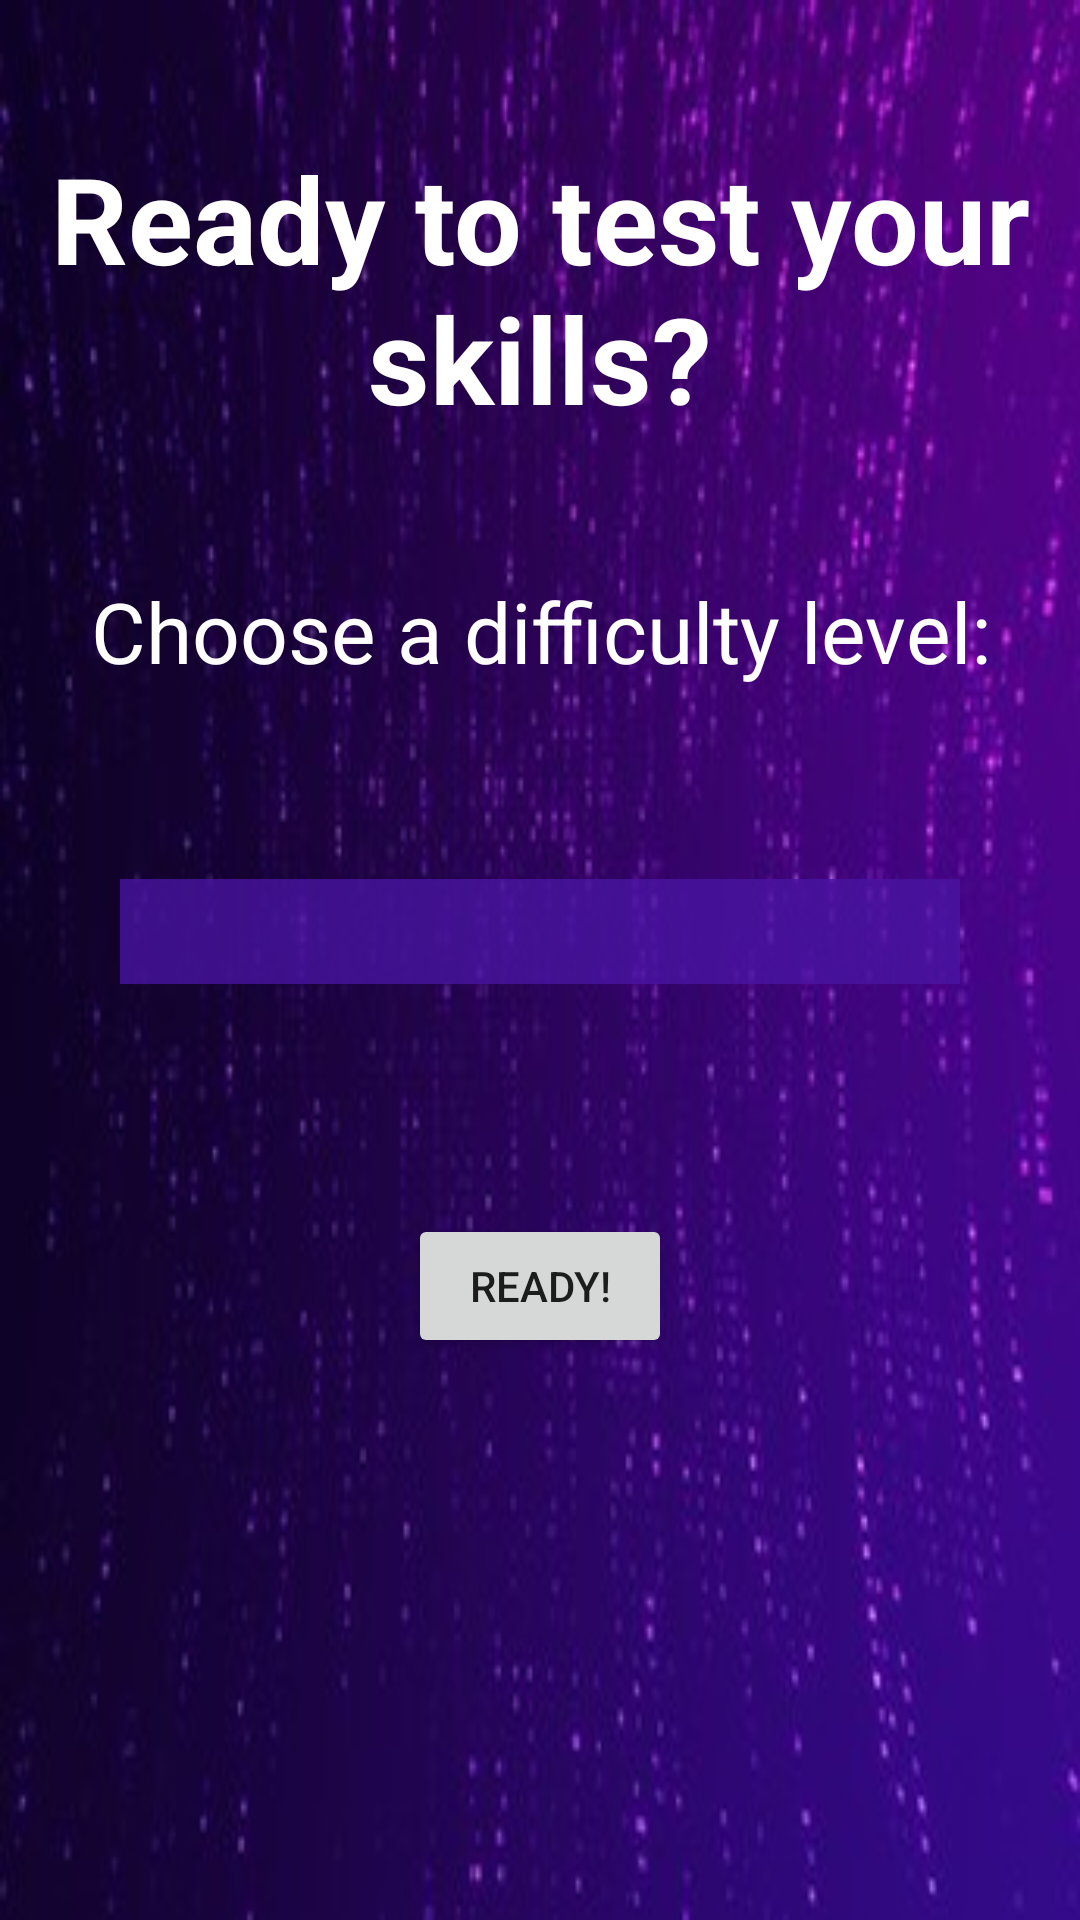

Here is an Android app screen rendered from its layout file. Give the layout XML and the strings, colors and styles it references.
<!-- AndroidManifest.xml: application theme Theme.Reflexon -->
<!-- res/layout/activity_difficulty_level2.xml -->
<?xml version="1.0" encoding="utf-8"?>
<androidx.constraintlayout.widget.ConstraintLayout xmlns:android="http://schemas.android.com/apk/res/android"
    xmlns:app="http://schemas.android.com/apk/res-auto"
    xmlns:tools="http://schemas.android.com/tools"
    android:layout_width="match_parent"
    android:layout_height="match_parent"

    tools:context=".DifficultyLevel"
    android:background="@drawable/bglevel8">

    <ImageButton
        android:id="@+id/sharepic"
        android:layout_width="57dp"
        android:layout_height="52dp"
        android:layout_weight="1"
        android:background="@drawable/ic_action_name"
        android:onClick="gotoMain"
        app:layout_constraintBottom_toTopOf="@+id/textView"
        app:layout_constraintEnd_toEndOf="parent"
        app:layout_constraintHorizontal_bias="0.0"
        app:layout_constraintStart_toStartOf="parent"
        app:layout_constraintTop_toTopOf="parent"
        app:layout_constraintVertical_bias="0.068" />

    <TextView
        android:id="@+id/textView"
        android:layout_width="match_parent"
        android:layout_height="wrap_content"
        android:gravity="center_horizontal"
        android:text="Ready to test your skills?"
        android:textAlignment="center"
        android:textColor="@color/white"
        android:textSize="40dp"

        android:textStyle="bold"
        app:layout_constraintBottom_toTopOf="@+id/textView2"
        app:layout_constraintTop_toTopOf="parent"
        tools:layout_editor_absoluteX="56dp" />

    <TextView
        android:id="@+id/textView2"
        android:layout_width="match_parent"
        android:layout_height="wrap_content"
        android:layout_marginBottom="64dp"
        android:gravity="center_horizontal"
        android:text="Choose a difficulty level:"
        android:textAlignment="center"
        android:textColor="@color/white"
        android:textSize="28dp"
        app:layout_constraintBottom_toTopOf="@+id/levelsSpinner"
        tools:layout_editor_absoluteX="0dp" />

    <Spinner
        android:id="@+id/levelsSpinner"
        android:layout_width="match_parent"
        android:layout_height="35dp"
        android:layout_marginHorizontal="40dp"
        android:layout_marginBottom="312dp"
        android:background="#C44916A3"
        android:theme="@style/Spinner"
        app:layout_constraintBottom_toBottomOf="parent"
        tools:layout_editor_absoluteX="40dp" />

    <Button
        android:id="@+id/button39"
        android:layout_width="wrap_content"
        android:layout_height="wrap_content"
        android:text="Ready!"
        android:onClick="gotoGame"
        app:layout_constraintBottom_toBottomOf="parent"
        app:layout_constraintEnd_toEndOf="parent"
        app:layout_constraintStart_toStartOf="parent"
        app:layout_constraintTop_toBottomOf="@+id/levelsSpinner"
        app:layout_constraintVertical_bias="0.291" />


</androidx.constraintlayout.widget.ConstraintLayout>
<!-- resources referenced by this layout -->
<resources>
  <!-- drawable bglevel8: jpg bitmap (drawable, 47126 bytes) -->
  <style name="Spinner" parent="Widget.AppCompat.Light.DropDownItem.Spinner">
  
      <item name="android:textColor">@color/black</item>
      <item name="android:textSize">20sp</item>
  
  </style>
  <style name="Theme.Reflexon" parent="Theme.MaterialComponents.DayNight.NoActionBar">
          
          <item name="colorPrimary">@color/purple_500</item>
          <item name="colorPrimaryVariant">@color/purple_700</item>
          <item name="colorOnPrimary">@color/white</item>
          
          <item name="colorSecondary">@color/teal_200</item>
          <item name="colorSecondaryVariant">@color/teal_700</item>
          <item name="colorOnSecondary">@color/black</item>
          
          <item name="android:statusBarColor" tools:targetApi="l">?attr/colorPrimaryVariant</item>
          
      </style>
  <!-- not gathered from this repository: default colours our renderer supplied (Android Studio template values) -->
  <color name="purple_500">#FF6200EE</color>
  <color name="purple_700">#FF3700B3</color>
  <color name="teal_200">#FF03DAC5</color>
  <color name="teal_700">#FF018786</color>
  <color name="black">#FF000000</color>
  <color name="white">#FFFFFFFF</color>
</resources>
